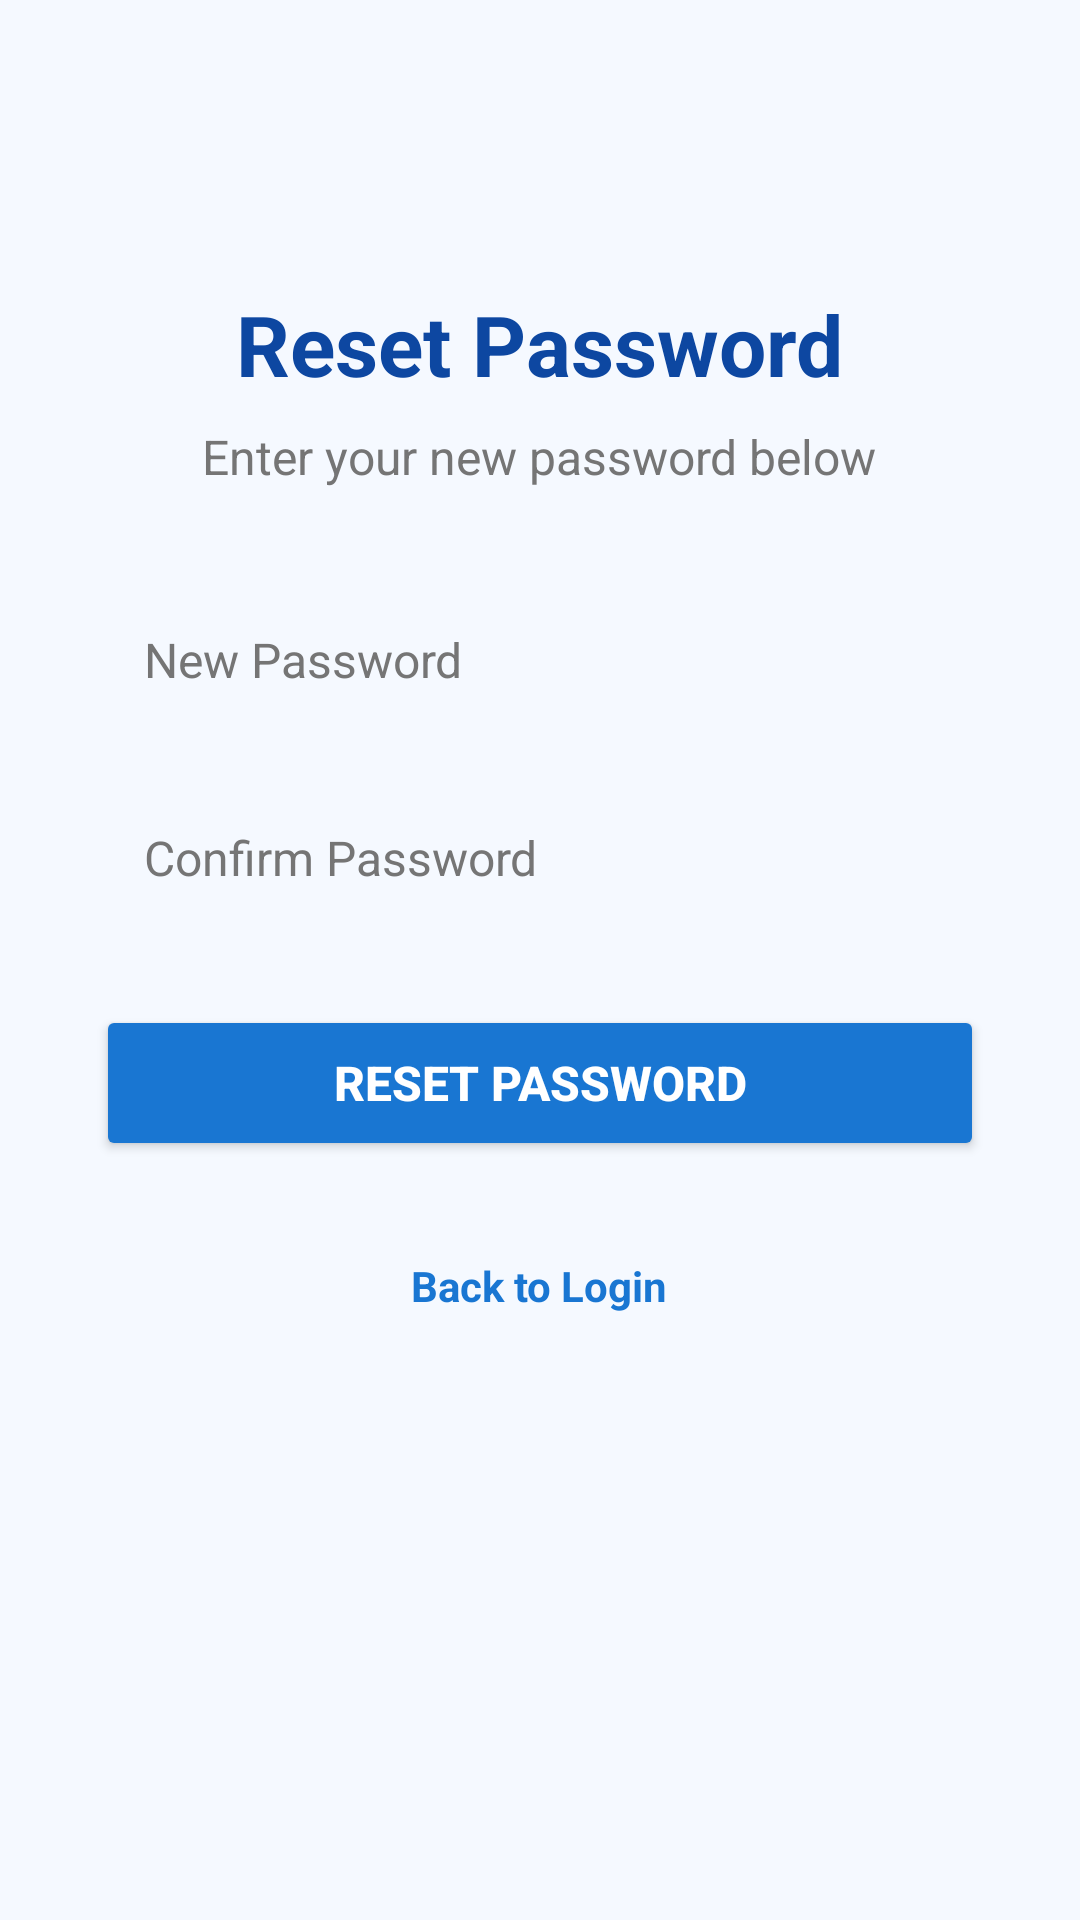

Reconstruct the res/layout file that produces this screen, plus the resources it refers to.
<!-- AndroidManifest.xml: application theme Theme.LoginMate -->
<!-- res/layout/activity_reset_password.xml -->
<?xml version="1.0" encoding="utf-8"?>
<LinearLayout xmlns:android="http://schemas.android.com/apk/res/android"
    android:layout_width="match_parent"
    android:layout_height="match_parent"
    android:background="@color/background_light"
    android:gravity="center_horizontal"
    android:orientation="vertical"
    android:padding="32dp">

    <TextView
        android:layout_width="wrap_content"
        android:layout_height="wrap_content"
        android:layout_marginTop="64dp"
        android:text="@string/reset_title"
        android:textColor="@color/colorPrimaryDark"
        android:textSize="28sp"
        android:textStyle="bold" />

    <TextView
        android:layout_width="wrap_content"
        android:layout_height="wrap_content"
        android:layout_marginTop="8dp"
        android:layout_marginBottom="32dp"
        android:text="@string/reset_subtitle"
        android:textColor="@color/text_muted"
        android:textSize="16sp"
        android:textAlignment="center" />

    <EditText
        android:id="@+id/etNewPassword"
        android:layout_width="match_parent"
        android:layout_height="50dp"
        android:layout_marginBottom="16dp"
        android:background="@drawable/bg_edit_text"
        android:hint="@string/new_password_hint"
        android:inputType="textPassword"
        android:paddingHorizontal="16dp"
        android:textColor="@color/text_dark"
        android:textColorHint="@color/text_muted"
        android:textSize="16sp" />

    <EditText
        android:id="@+id/etConfirmNewPassword"
        android:layout_width="match_parent"
        android:layout_height="50dp"
        android:layout_marginBottom="24dp"
        android:background="@drawable/bg_edit_text"
        android:hint="@string/confirm_password_hint"
        android:inputType="textPassword"
        android:paddingHorizontal="16dp"
        android:textColor="@color/text_dark"
        android:textColorHint="@color/text_muted"
        android:textSize="16sp" />

    <Button
        android:id="@+id/btnReset"
        android:layout_width="match_parent"
        android:layout_height="52dp"
        android:backgroundTint="@color/colorPrimary"
        android:text="@string/reset_button"
        android:textColor="@color/white"
        android:textSize="16sp"
        android:textStyle="bold" />

    <TextView
        android:id="@+id/tvBackToLogin"
        android:layout_width="wrap_content"
        android:layout_height="wrap_content"
        android:layout_marginTop="24dp"
        android:padding="8dp"
        android:text="@string/back_to_login"
        android:textColor="@color/colorPrimary"
        android:textSize="14sp"
        android:textStyle="bold" />

</LinearLayout>
<!-- resources referenced by this layout -->
<resources>
  <color name="background_light">#F5F9FF</color>
  <color name="colorPrimary">#1976D2</color>
  <color name="colorPrimaryDark">#0D47A1</color>
  <color name="text_dark">#212121</color>
  <color name="text_muted">#757575</color>
  <color name="white">#FFFFFFFF</color>
  <string name="back_to_login">Back to Login</string>
  <string name="confirm_password_hint">Confirm Password</string>
  <string name="new_password_hint">New Password</string>
  <string name="reset_button">Reset Password</string>
  <string name="reset_subtitle">Enter your new password below</string>
  <string name="reset_title">Reset Password</string>
  <style name="Theme.LoginMate" parent="Base.Theme.LoginMate" />
  <style name="Base.Theme.LoginMate" parent="Theme.Material3.DayNight.NoActionBar">
          <item name="colorPrimary">@color/colorPrimary</item>
          <item name="colorPrimaryDark">@color/colorPrimaryDark</item>
          <item name="colorSecondary">@color/colorAccent</item>
          <item name="android:windowBackground">@color/background_light</item>
      </style>
  <color name="colorAccent">#42A5F5</color>
</resources>
